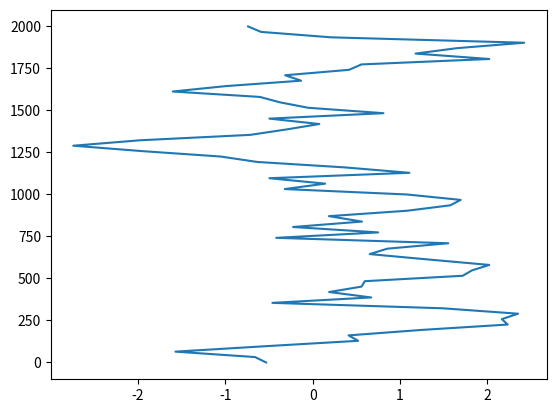

The matplotlib source for this figure: (Note: this script raises an exception after producing the figure.)
# coding: utf-8
import numpy as np
import matplotlib.pyplot as plt


class MouseProfile(object):
    def __init__(self, line, tag, filename):
        self.line = line
        self.tag = tag
        #print(tag)
        self.click = None
        self.line.set_lw(1)
        self.pressed = False
        self.filename = filename

    def on_press(self, event):
        """ first click: highlight the line and indicate the tag number
        second click: confirm action on this profile"""
        #print(self.line.contains(event))
        #print('mouse pressed')
        if self.pressed:
            print('TAG= %i / confirmed' % self.tag)
            # in practice: do something on argodb = flag the profile
            # or store the action in a temporary file
            # and propagate the action in argodb with another routine
            with open(self.filename, 'a') as fid:
                print('write %i tag in %s' % (self.tag, self.filename))
                fid.write(str(self.tag)+'\n')

        if self.line.contains(event)[0]:
            self.line.set_lw(4)
            self.line.figure.canvas.draw()
            print('TAG = %i' % self.tag)
            self.pressed = True

    def on_release(self, event):
        'on release we reset the press data'
        self.line.set_lw(1)
        self.pressed = False
        self.line.figure.canvas.draw()

    def connect(self):
        self.cidclick = self.line.figure.canvas.mpl_connect(
            'button_press_event', self.on_press)
        self.cidrelease = self.line.figure.canvas.mpl_connect(
            'button_release_event', self.on_release)


if __name__ == '__main__':

    fig = plt.figure()
    ax = fig.add_subplot(111)
    nz = 63
    zref = np.linspace(0, 2000, nz)
    nprof = 10
    mps = []
    for k in range(nprof):
        tag = np.random.randint(10000)
        CT = np.cumsum(np.random.normal(size=(nz,)))
        li, = ax.plot(CT, zref, picker=5)
        print(li, tag)
        mp = MouseProfile(li, tag)
        mp.connect()
        mps.append(mp)
